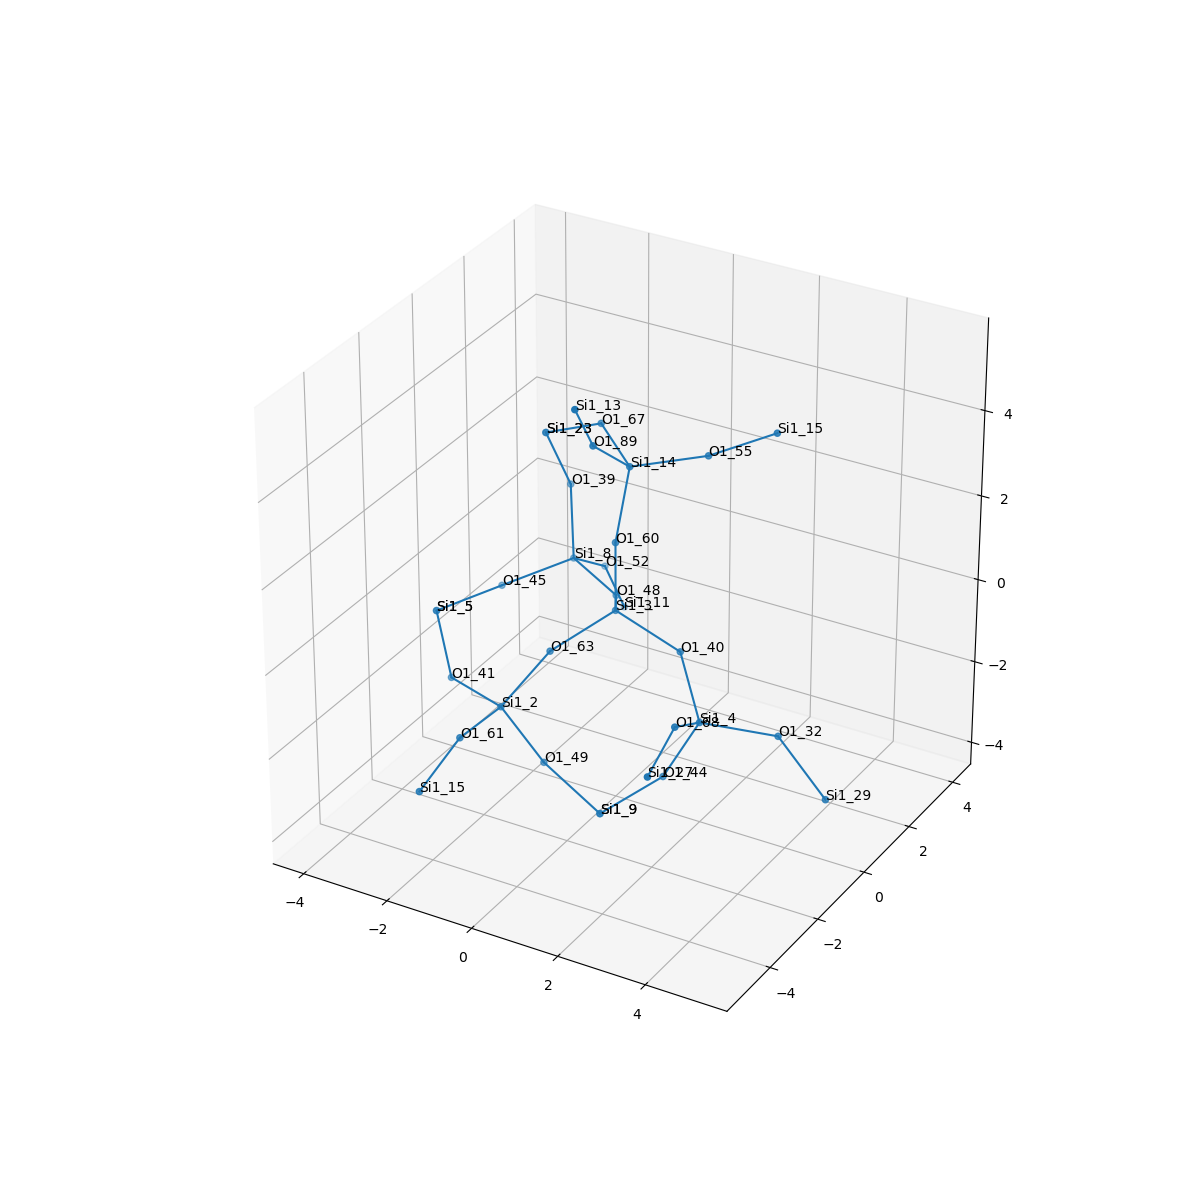

The data file committed next to this chart (first rows):
, neighbor_num, isite, atom, x, y, z, front_index
0, 0, 3, Si1, 0.0, 0.0, 0.0, 
1, 1, 60, O1, -2.465190328815662e-32, 0.0, 1.61, 0.0
2, 1, 63, O1, -0.7936, -1.289, -0.5534, 0.0
3, 1, 40, O1, 1.519, -4.2182223687041094e-17, -0.5444, 0.0
4, 1, 48, O1, -0.7528, 1.325, -0.5271, 0.0
5, 2, 14, Si1, 0.01132, 0.559, 3.122, 1.0
6, 2, 2, Si1, -1.589, -1.932, -1.8, 2.0
7, 2, 4, Si1, 2.476, -0.8986, -1.479, 3.0
8, 2, 8, Si1, -2.191, 2.036, -0.3893, 4.0
9, 3, 55, O1, 1.398, 1.332, 3.39, 5.0
10, 3, 67, O1, -1.237, 1.561, 3.327, 5.0
11, 3, 89, O1, -0.1233, -0.6738, 4.149, 5.0
12, 3, 49, O1, -0.8421, -1.494, -3.16, 6.0
13, 3, 61, O1, -1.584, -3.538, -1.69, 6.0
14, 3, 41, O1, -3.11, -1.393, -1.832, 6.0
15, 3, 68, O1, 2.702, -2.321, -0.759, 7.0
16, 3, 44, O1, 1.75, -1.104, -2.901, 7.0
17, 3, 32, O1, 3.913, -0.2125, -1.732, 7.0
18, 3, 52, O1, -2.219, 3.385, -1.267, 8.0
19, 3, 45, O1, -3.346, 1.033, -0.89, 8.0
20, 3, 39, O1, -2.457, 2.385, 1.161, 8.0
21, 4, 15, Si1, 2.785, 1.656, 4.139, 9.0
22, 4, 23, Si1, -2.677, 1.763, 2.63, 10.0
23, 4, 13, Si1, 0.01822, -1.614, 5.448, 11.0
24, 4, 9, Si1, 0.5941, -1.676, -3.865, 12.0
25, 4, 15, Si1, -1.592, -5.085, -2.144, 13.0
26, 4, 5, Si1, -4.068, -0.4026, -0.996, 14.0
27, 4, 27, Si1, 2.973, -3.89, -1.002, 15.0
28, 4, 9, Si1, 0.5941, -1.676, -3.865, 16.0
29, 4, 29, Si1, 5.159, -0.4814, -2.722, 17.0
30, 4, 11, Si1, -2.197, 4.169, -2.672, 18.0
31, 4, 5, Si1, -4.068, -0.4026, -0.996, 19.0
32, 4, 23, Si1, -2.677, 1.763, 2.63, 20.0
